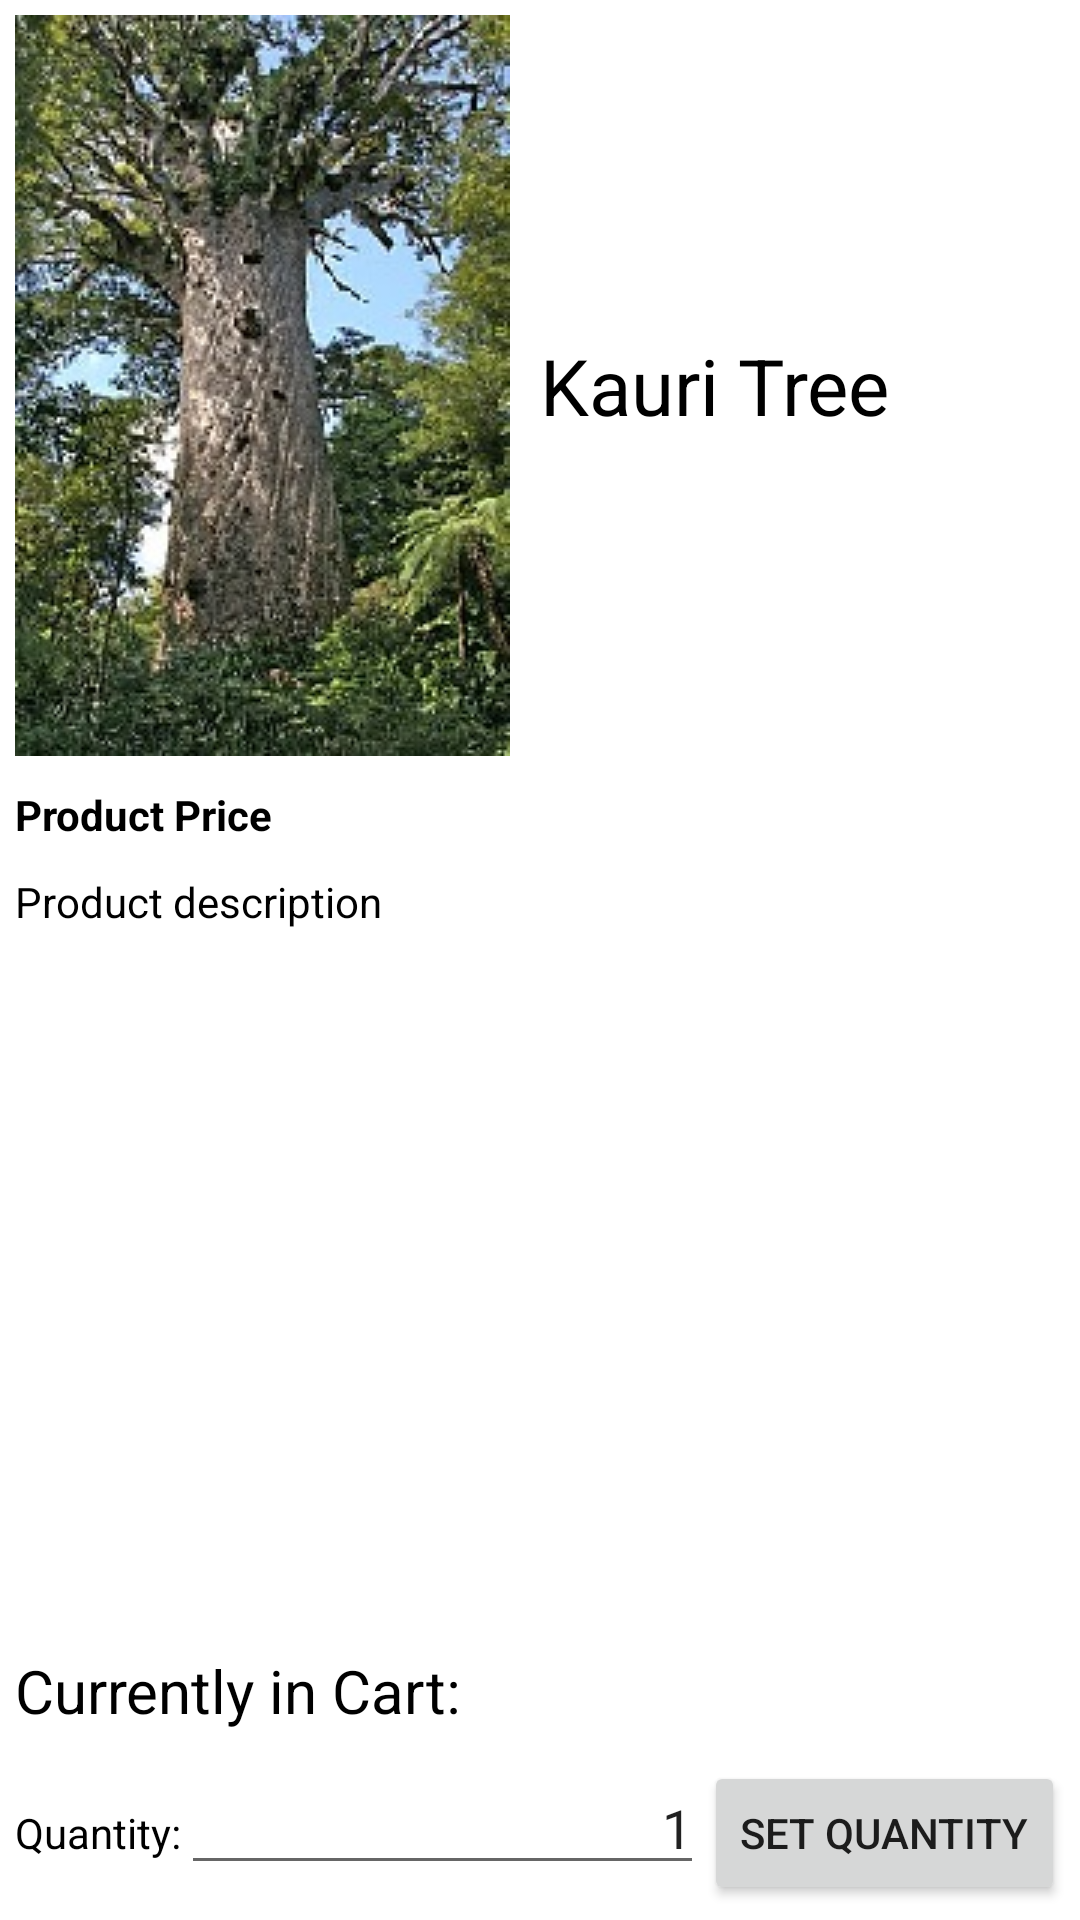

Reconstruct the res/layout file that produces this screen, plus the resources it refers to.
<!-- AndroidManifest.xml: application theme AppTheme -->
<!-- res/layout/tree_description.xml -->
<?xml version="1.0" encoding="utf-8"?>
<LinearLayout xmlns:android="http://schemas.android.com/apk/res/android"
    android:layout_height="fill_parent"
    android:layout_width="fill_parent"
    android:background="#ffffff"
    android:orientation="vertical">

    <LinearLayout
        android:layout_width="wrap_content"
        android:layout_height="wrap_content"
        android:id="@+id/LinearLayoutHeader"
        android:orientation="horizontal">

        <ImageView
            android:layout_width="wrap_content"
            android:layout_height="wrap_content"
            android:id="@+id/ImageViewProduct"
            android:adjustViewBounds="true"
            android:scaleType="fitXY"
            android:src="@drawable/kauri_tree"
            android:layout_margin="5dip">

        </ImageView>

        <TextView
            android:layout_width="wrap_content"
            android:layout_height="wrap_content"
            android:id="@+id/TextViewProductTitle"
            android:layout_gravity="center"
            android:layout_margin="5dip"
            android:textSize="26dip"
            android:text="Kauri Tree"
            android:textColor="#000000">

        </TextView>

    </LinearLayout>

    <TextView
        android:layout_height="wrap_content"
        android:id="@+id/TextViewProductPrice"
        android:layout_width="fill_parent"
        android:layout_margin="5dip"
        android:textColor="#000000"
        android:text="Product Price"
        android:textStyle="bold">
    </TextView>


    <TextView
        android:layout_height="wrap_content"
        android:id="@+id/TextViewProductDetails"
        android:layout_width="fill_parent"
        android:layout_margin="5dip"
        android:layout_weight="1"
        android:textColor="#000000"
        android:text="Product description">

    </TextView>

    <LinearLayout
        android:layout_height="wrap_content"
        android:layout_width="fill_parent"
        android:id="@+id/linearLayoutCurrentlyInCart">

        <TextView
            android:id="@+id/textViewCurrentlyInCart"
            android:layout_width="wrap_content"
            android:layout_height="wrap_content"
            android:textSize="20dip"
            android:textColor="#000000"
            android:text="Currently in Cart:"
            android:layout_margin="5dip">

        </TextView>
    </LinearLayout>


    <LinearLayout
        android:layout_height="wrap_content"
        android:layout_width="fill_parent"
        android:id="@+id/linearLayoutAddLayout"
        android:orientation="horizontal"
        android:layout_margin="5dip">

        <TextView
            android:id="@+id/textView1"
            android:layout_width="wrap_content"
            android:layout_height="wrap_content"
            android:text="Quantity:"
            android:textColor="#000000">

        </TextView>
        <EditText
            android:layout_width="wrap_content"
            android:layout_height="wrap_content"
            android:layout_weight="1"
            android:text="1"
            android:gravity="right"
            android:id="@+id/editTextQuantity"
            android:inputType="number">

        </EditText>
        <Button
            android:id="@+id/ButtonAddToCart"
            android:layout_gravity="right"
            android:layout_height="wrap_content"
            android:layout_width="wrap_content"
            android:text="Set Quantity">

        </Button>
    </LinearLayout>
</LinearLayout>
<!-- resources referenced by this layout -->
<resources>
  <!-- drawable kauri_tree: jpg bitmap (drawable, 35555 bytes) -->
  <style name="AppTheme" parent="Theme.AppCompat.Light.DarkActionBar">
  
          <item name="colorPrimary">@color/colorPrimary</item>
          <item name="colorPrimaryDark">@color/colorPrimaryDark</item>
          <item name="colorAccent">@color/colorAccent</item>
      </style>
  <color name="colorPrimary">#90C742</color>
  <color name="colorPrimaryDark">#000</color>
  <color name="colorAccent">#0D6DC1</color>
</resources>
